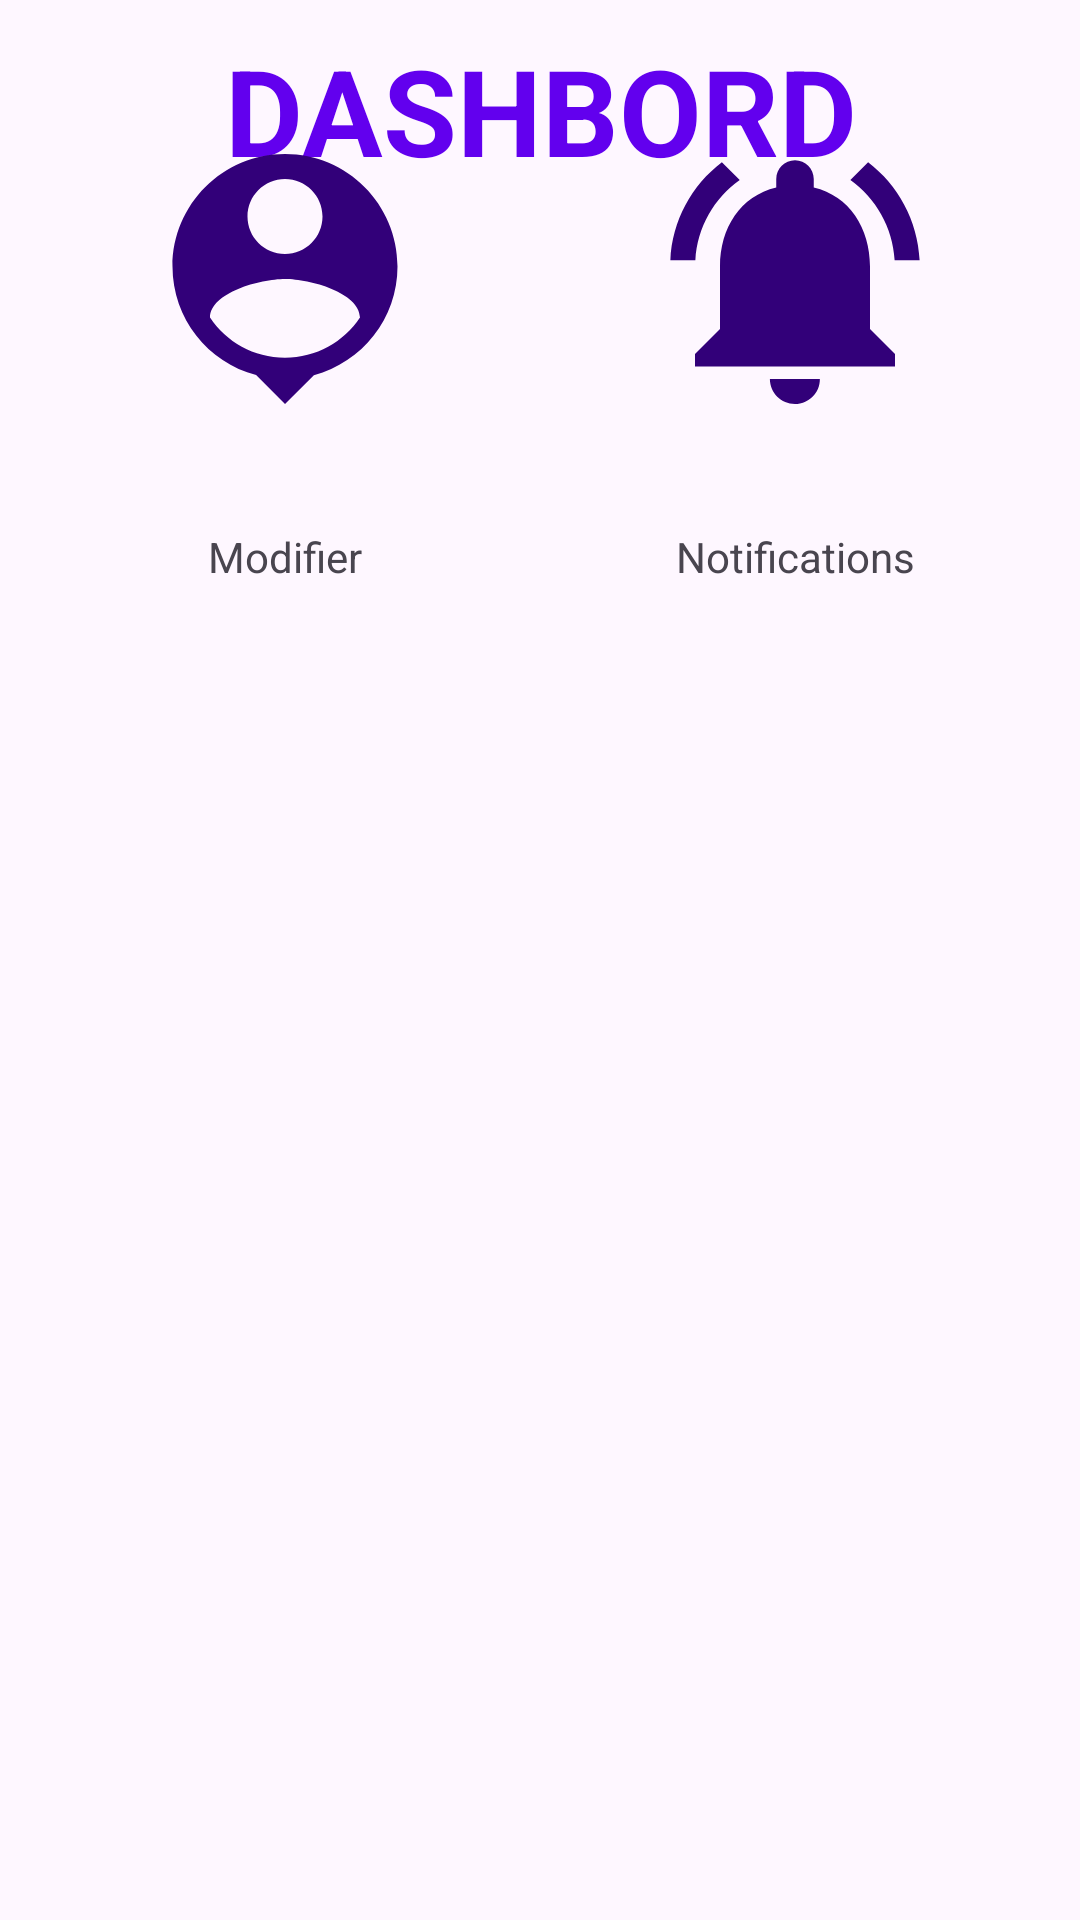

Layout XML and referenced resources for this Android screen:
<!-- AndroidManifest.xml: activity theme Theme.Material3.Light -->
<!-- res/layout/activity_main.xml -->
<?xml version="1.0" encoding="utf-8"?>
<androidx.constraintlayout.widget.ConstraintLayout xmlns:android="http://schemas.android.com/apk/res/android"
    xmlns:app="http://schemas.android.com/apk/res-auto"
    xmlns:tools="http://schemas.android.com/tools"
    android:id="@+id/cardView"
    android:layout_width="match_parent"
    android:layout_height="wrap_content"
    android:layout_margin="16dp"
    app:cardCornerRadius="8dp"
    app:cardElevation="4dp"
    app:cardPreventCornerOverlap="false"
    app:cardUseCompatPadding="true">

    <TextView
        android:id="@+id/title"
        style="@style/Title"
        android:layout_width="match_parent"
        android:layout_height="wrap_content"
        android:layout_marginTop="10dp"
        android:gravity="center"
        android:text="@string/User"
        app:layout_constraintEnd_toEndOf="parent"
        app:layout_constraintStart_toStartOf="parent"
        app:layout_constraintTop_toTopOf="parent" />



    <GridLayout
        android:layout_width="match_parent"
        android:id="@+id/Grid"
        android:layout_height="match_parent"
        android:layout_gravity="center"
        android:alignmentMode="alignMargins"
        android:columnCount="2"
        android:columnOrderPreserved="false"
        android:gravity="center"
        android:padding="10dp"
        android:rowCount="2"
        android:useDefaultMargins="true"
        app:layout_constraintTop_toBottomOf="@id/title">

        <RelativeLayout
            android:id="@+id/relativeLayout1"
            android:layout_width="0dp"
            android:layout_height="wrap_content"
            android:layout_rowWeight="1"
            android:layout_columnWeight="1"
            android:layout_margin="8dp"
            android:clickable="true">

            <ImageView
                android:id="@+id/image1"
                android:layout_width="match_parent"
                android:layout_height="150dp"
                android:scaleType="centerInside"
                android:src="@drawable/baseline_person_pin_24" />

            <TextView
                android:id="@+id/text1"
                android:layout_width="match_parent"
                android:layout_height="wrap_content"
                android:layout_below="@id/image1"
                android:layout_marginTop="8dp"
                android:text="@string/New"
                android:textAlignment="center" />

        </RelativeLayout>

        <RelativeLayout
            android:id="@+id/relativeLayout2"
            android:layout_width="0dp"
            android:layout_height="wrap_content"
            android:layout_rowWeight="1"
            android:layout_columnWeight="1"
            android:layout_margin="8dp">

            <ImageView
                android:id="@+id/image2"
                android:layout_width="match_parent"
                android:layout_height="150dp"
                android:scaleType="centerInside"
                android:src="@drawable/baseline_notifications_active_24" />

            <TextView
                android:id="@+id/text2"
                android:layout_width="match_parent"
                android:layout_height="wrap_content"
                android:layout_below="@id/image2"
                android:layout_marginTop="8dp"
                android:text="@string/Notify"
                android:textAlignment="center" />

        </RelativeLayout>



    </GridLayout>



</androidx.constraintlayout.widget.ConstraintLayout>
<!-- resources referenced by this layout -->
<resources>
  <!-- drawable baseline_notifications_active_24 (drawable) -->
  <vector android:height="100dp" android:tint="#320079"
      android:viewportHeight="24" android:viewportWidth="24"
      android:width="100dp" xmlns:android="http://schemas.android.com/apk/res/android">
      <path android:fillColor="@android:color/white" android:pathData="M7.58,4.08L6.15,2.65C3.75,4.48 2.17,7.3 2.03,10.5h2c0.15,-2.65 1.51,-4.97 3.55,-6.42zM19.97,10.5h2c-0.15,-3.2 -1.73,-6.02 -4.12,-7.85l-1.42,1.43c2.02,1.45 3.39,3.77 3.54,6.42zM18,11c0,-3.07 -1.64,-5.64 -4.5,-6.32L13.5,4c0,-0.83 -0.67,-1.5 -1.5,-1.5s-1.5,0.67 -1.5,1.5v0.68C7.63,5.36 6,7.92 6,11v5l-2,2v1h16v-1l-2,-2v-5zM12,22c0.14,0 0.27,-0.01 0.4,-0.04 0.65,-0.14 1.18,-0.58 1.44,-1.18 0.1,-0.24 0.15,-0.5 0.15,-0.78h-4c0.01,1.1 0.9,2 2.01,2z"/>
  </vector>
  <!-- drawable baseline_person_pin_24 (drawable) -->
  <vector android:height="100dp" android:tint="#320079"
      android:viewportHeight="24" android:viewportWidth="24"
      android:width="100dp" xmlns:android="http://schemas.android.com/apk/res/android">
      <path android:fillColor="@android:color/white" android:pathData="M12,2c-4.97,0 -9,4.03 -9,9 0,4.17 2.84,7.67 6.69,8.69L12,22l2.31,-2.31C18.16,18.67 21,15.17 21,11c0,-4.97 -4.03,-9 -9,-9zM12,4c1.66,0 3,1.34 3,3s-1.34,3 -3,3 -3,-1.34 -3,-3 1.34,-3 3,-3zM12,18.3c-2.5,0 -4.71,-1.28 -6,-3.22 0.03,-1.99 4,-3.08 6,-3.08 1.99,0 5.97,1.09 6,3.08 -1.29,1.94 -3.5,3.22 -6,3.22z"/>
  </vector>
  <string name="New">Modifier</string>
  <string name="Notify">Notifications</string>
  <string name="User">DASHBORD</string>
  <style name="Title" parent="Theme.Material3.Light">
          <item name="android:textSize">40sp</item>
          <item name="android:textStyle">bold</item>
          <item name="android:textColor">@color/purple_500</item>
      </style>
  <!-- not gathered from this repository: default colours our renderer supplied (Android Studio template values) -->
  <color name="purple_500">#FF6200EE</color>
</resources>
